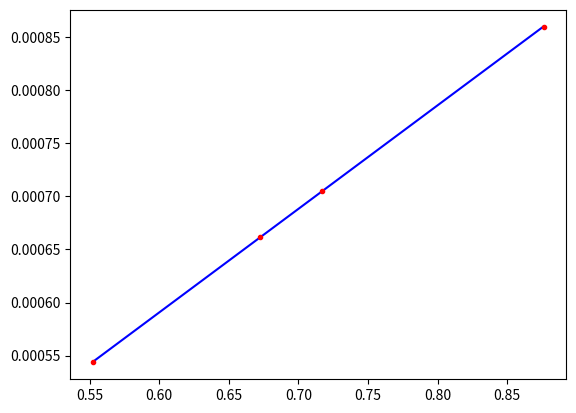
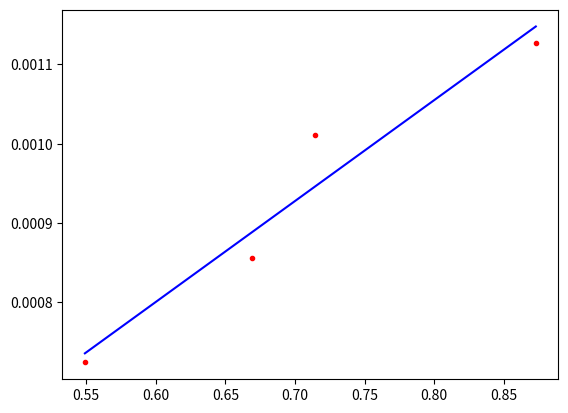

Reproduce these figures in Python, in order.
# -*- coding: utf-8 -*-
"""
Created on Thu Mar  7 16:53:16 2024

[redacted]
"""

import numpy as np
import matplotlib.pyplot as plt
from scipy.optimize import curve_fit
import scipy.constants as cte


def lineal(x,a,b):
    y = a+b*x
    return y

def regresion_lineal(x,y):
    a,b=curve_fit(lineal,x,y,maxfev=10000)[0]
    return a,b

def plotea(x,y,a,b):
    plt.figure()
    u=np.linspace(min(x),max(x),20)
    v=lineal(u,a,b)
    plt.plot(u,v,color="blue")
    plt.plot(x,y,".",color="red")
    


    
#%%
D1=np.array([95.9-8.6,80-8.6,75.5-8.6,63.5-8.6])*10**(-2)+0.0032
i1=np.array([815.02/4,1032.02/5,1020.04/5])
i2=np.array([1174.21/7,1176.07/7,1006.06/6])
i3=np.array([944.00/6,945.02/6,948.01/6])
i4=np.array([1030.02/8,1037/8,1039.02/8])
d=np.array([754.21,751,754.03])

i=np.array([np.average(i1),np.average(i2),np.average(i3),np.average(i4)])
i1=4.2*10**(-6)*i

d1=d*(1/4)*10**(-3)/588.17

a1,b1=regresion_lineal(D1, i1)
plotea(D1,i1,a1,b1)

lambda11=np.average(d1)*i/D1

print(D1)
print(i1)

lamb1=b1*np.average(d1)*10**9

print("lambda1= %.2f"%lamb1)

#%%

D2=np.array([95.9-8.6,80-8.6,75.5-8.6,63.5-8.6])*10**(-2)
i11=np.array([650.00/3,652.05/3,864/4])
i2=np.array([965.05/5,970.02/5,980/5])
i3=np.array([990/6,988/6,985.02/6])
i4=np.array([837.01/6,968.05/7,980.02/7])
d=np.array([729.17,728.03,726.05])



i=np.array([np.average(i11),np.average(i2),np.average(i3),np.average(i4)])
i2=5.2*10**(-6)*i
d2=d*(1/4)*10**(-3)/588.17

a2,b2=regresion_lineal(D2, i2)
plotea(D2,i2,a2,b2)

print(D2)
print(i2)

lamb2=b2*np.average(d2)*10**9

print("lambda2= %.2f"%lamb2)